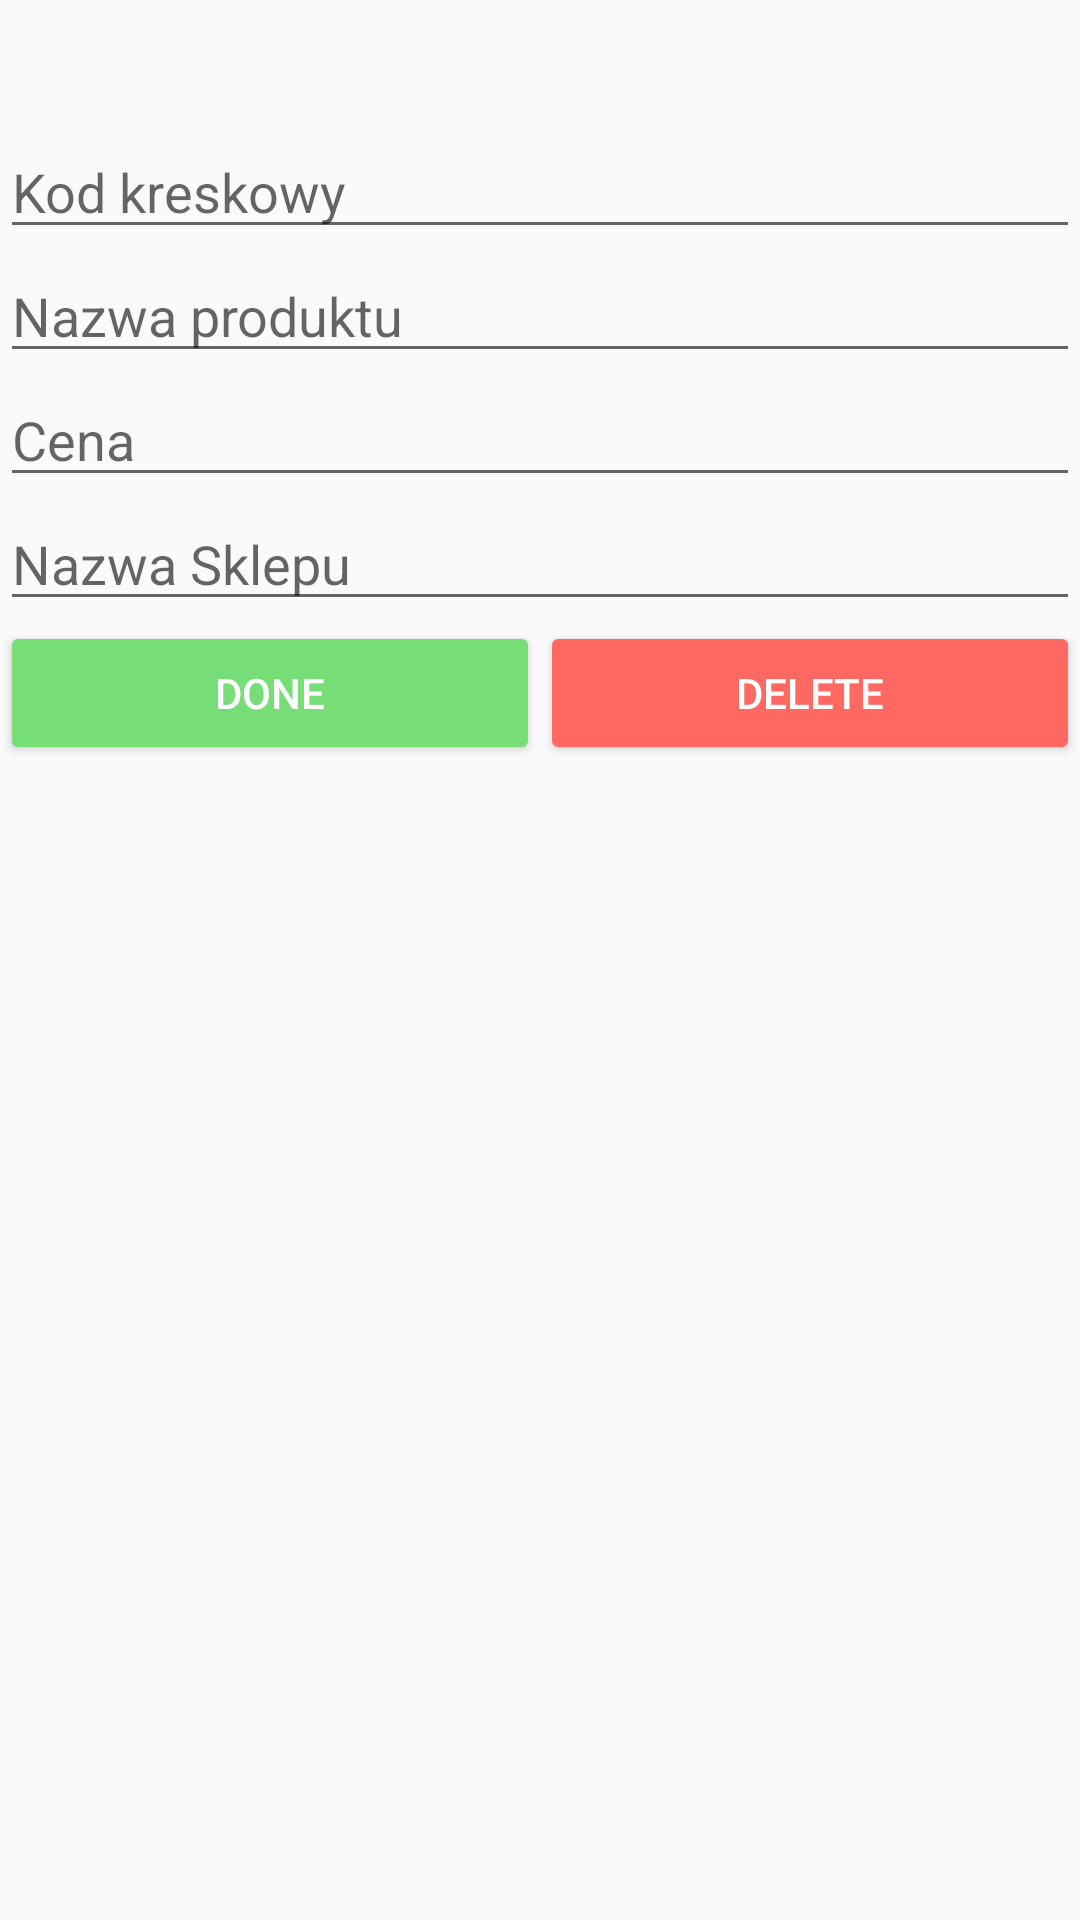

This screen was rendered from an Android layout file. Write that file and the resources it references.
<!-- AndroidManifest.xml: application theme AppTheme -->
<!-- res/layout/scanner_dialog_box.xml -->
<?xml version="1.0" encoding="utf-8"?>
<LinearLayout xmlns:android="http://schemas.android.com/apk/res/android"
    android:orientation="vertical" android:layout_width="match_parent"
    android:layout_height="match_parent">


    <TextView
        android:id="@+id/txtmessage"
        android:layout_width="match_parent"
        android:layout_height="wrap_content"
        android:padding="10dp"
        android:textSize="16sp"
        />

    <RelativeLayout
        android:layout_width="wrap_content"
        android:layout_height="250dp"
        android:layout_gravity="center">

        <LinearLayout
            android:layout_width="match_parent"
            android:layout_height="match_parent"
            android:orientation="vertical">

            <EditText
                android:hint="Kod kreskowy"
                android:id="@+id/txtinput"
                android:layout_width="match_parent"
                android:layout_height="wrap_content"
                android:layout_gravity="center"
                android:layout_weight="0" />

            <EditText
                android:hint="Nazwa produktu"
                android:id="@+id/txtinput2"
                android:layout_width="match_parent"
                android:layout_height="wrap_content"
                android:layout_gravity="center"
                android:layout_weight="0" />

            <EditText
                android:hint="Cena"
                android:id="@+id/txtinput3"
                android:layout_width="match_parent"
                android:layout_height="wrap_content"
                android:layout_gravity="center"
                android:layout_weight="0" />

            <EditText
                android:hint="Nazwa Sklepu"
                android:id="@+id/txtinput4"
                android:layout_width="match_parent"
                android:layout_height="wrap_content"
                android:layout_gravity="center"
                android:layout_weight="0" />

            <LinearLayout
                android:layout_width="match_parent"
                android:layout_height="match_parent"
                android:layout_weight="2"
                android:orientation="horizontal">

                <Button
                    android:id="@+id/btdone"
                    android:layout_width="wrap_content"
                    android:layout_height="wrap_content"
                    android:layout_weight="1"
                    android:backgroundTint="#77dd77"
                    android:text="Done"
                    android:textColor="#ffffff" />

                <Button
                    android:id="@+id/btdelete"
                    android:layout_width="wrap_content"
                    android:layout_height="wrap_content"
                    android:layout_weight="1"
                    android:backgroundTint="#ff6961"
                    android:text="Delete"
                    android:textColor="#ffffff" />

            </LinearLayout>

        </LinearLayout>

    </RelativeLayout>



    


</LinearLayout>
<!-- resources referenced by this layout -->
<resources>
  <style name="AppTheme" parent="Theme.AppCompat.Light.NoActionBar">
          
          <item name="colorPrimary">@color/colorPrimary</item>
          <item name="colorPrimaryDark">@color/colorPrimaryDark</item>
          
      </style>
  <color name="colorPrimary">#2699FB</color>
  <color name="colorPrimaryDark">#2287DE</color>
</resources>
